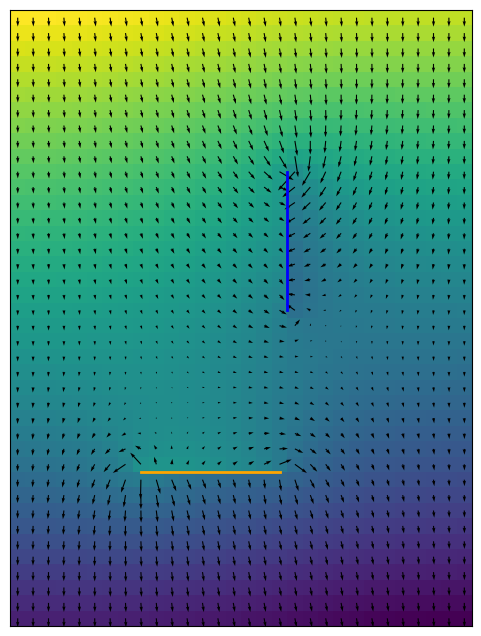

Generate this figure with matplotlib:
import numpy as np
import matplotlib.pyplot as plt

ny = 40
nx = 30
width = 10

ph_left = 8
ph_top = 29
ph_bottom = 30
pv_top = 10
pv_left = 17
pv_right = 18


def top(u, y, x):
    if y == 0:
        return u[y, x] + 1
    elif y == ph_bottom and x in range(ph_left, ph_left + width):
        return u[pv_top + x - ph_left, pv_right]
    else:
        return u[y - 1, x]


def bottom(u, y, x):
    if y == ny - 1:
        return u[y, x] - 1
    elif y == ph_top and x in range(ph_left, ph_left + width):
        return u[pv_top + x - ph_left, pv_left]
    else:
        return u[y + 1, x]


def left(u, y, x):
    if x == pv_right and y in range(pv_top, pv_top + width):
        return u[ph_bottom, ph_left + y - pv_top]
    else:
        return u[y, max(x - 1, 0)]


def right(u, y, x):
    if x == pv_left and y in range(pv_top, pv_top + width):
        return u[ph_top, ph_left + y - pv_top]
    return u[y, min(x + 1, nx - 1)]


def laplacian(u, y, x):
    return top(u, y, x) + bottom(u, y, x) + left(u, y, x) + right(
        u, y, x) - 4 * u[y, x]


def gradY(u):
    gradU = np.empty((ny, nx))
    for y in range(0, ny):
        for x in range(0, nx):
            gradU[y, x] = (bottom(u, y, x) - top(u, y, x)) / 2
    return gradU


def gradX(u):
    gradU = np.empty((ny, nx))
    for y in range(0, ny):
        for x in range(0, nx):
            gradU[y, x] = (left(u, y, x) - right(u, y, x)) / 2
    return gradU


def step(u):
    newU = np.empty((ny, nx))
    for y in range(0, ny):
        for x in range(0, nx):
            newU[y, x] = u[y, x] + 0.1 * laplacian(u, y, x)
    return newU


def initialize():
    u = np.empty((ny, nx))
    for y in range(0, ny):
        for x in range(0, nx):
            u[y, x] = ny / 2 - y
    return u


u = initialize()

for i in range(0, 5000):
    u = step(u)

dx = gradX(u)
dy = gradY(u)

fig, ax = plt.subplots(figsize=(6, 8))
ax.imshow(u)
ax.xaxis.set_ticks([])
ax.yaxis.set_ticks([])
ax.quiver(dx, dy)
plt.plot([ph_left, ph_left + width - 1], [(ph_bottom + ph_top) / 2,
                                      (ph_bottom + ph_top) / 2],
         color='orange',
         linewidth=2)
plt.plot([(pv_left + pv_right) / 2, (pv_left + pv_right) / 2],
         [pv_top, pv_top + width - 1],
         color='blue',
         linewidth=2)
plt.savefig('portal_orthogonal.png')
